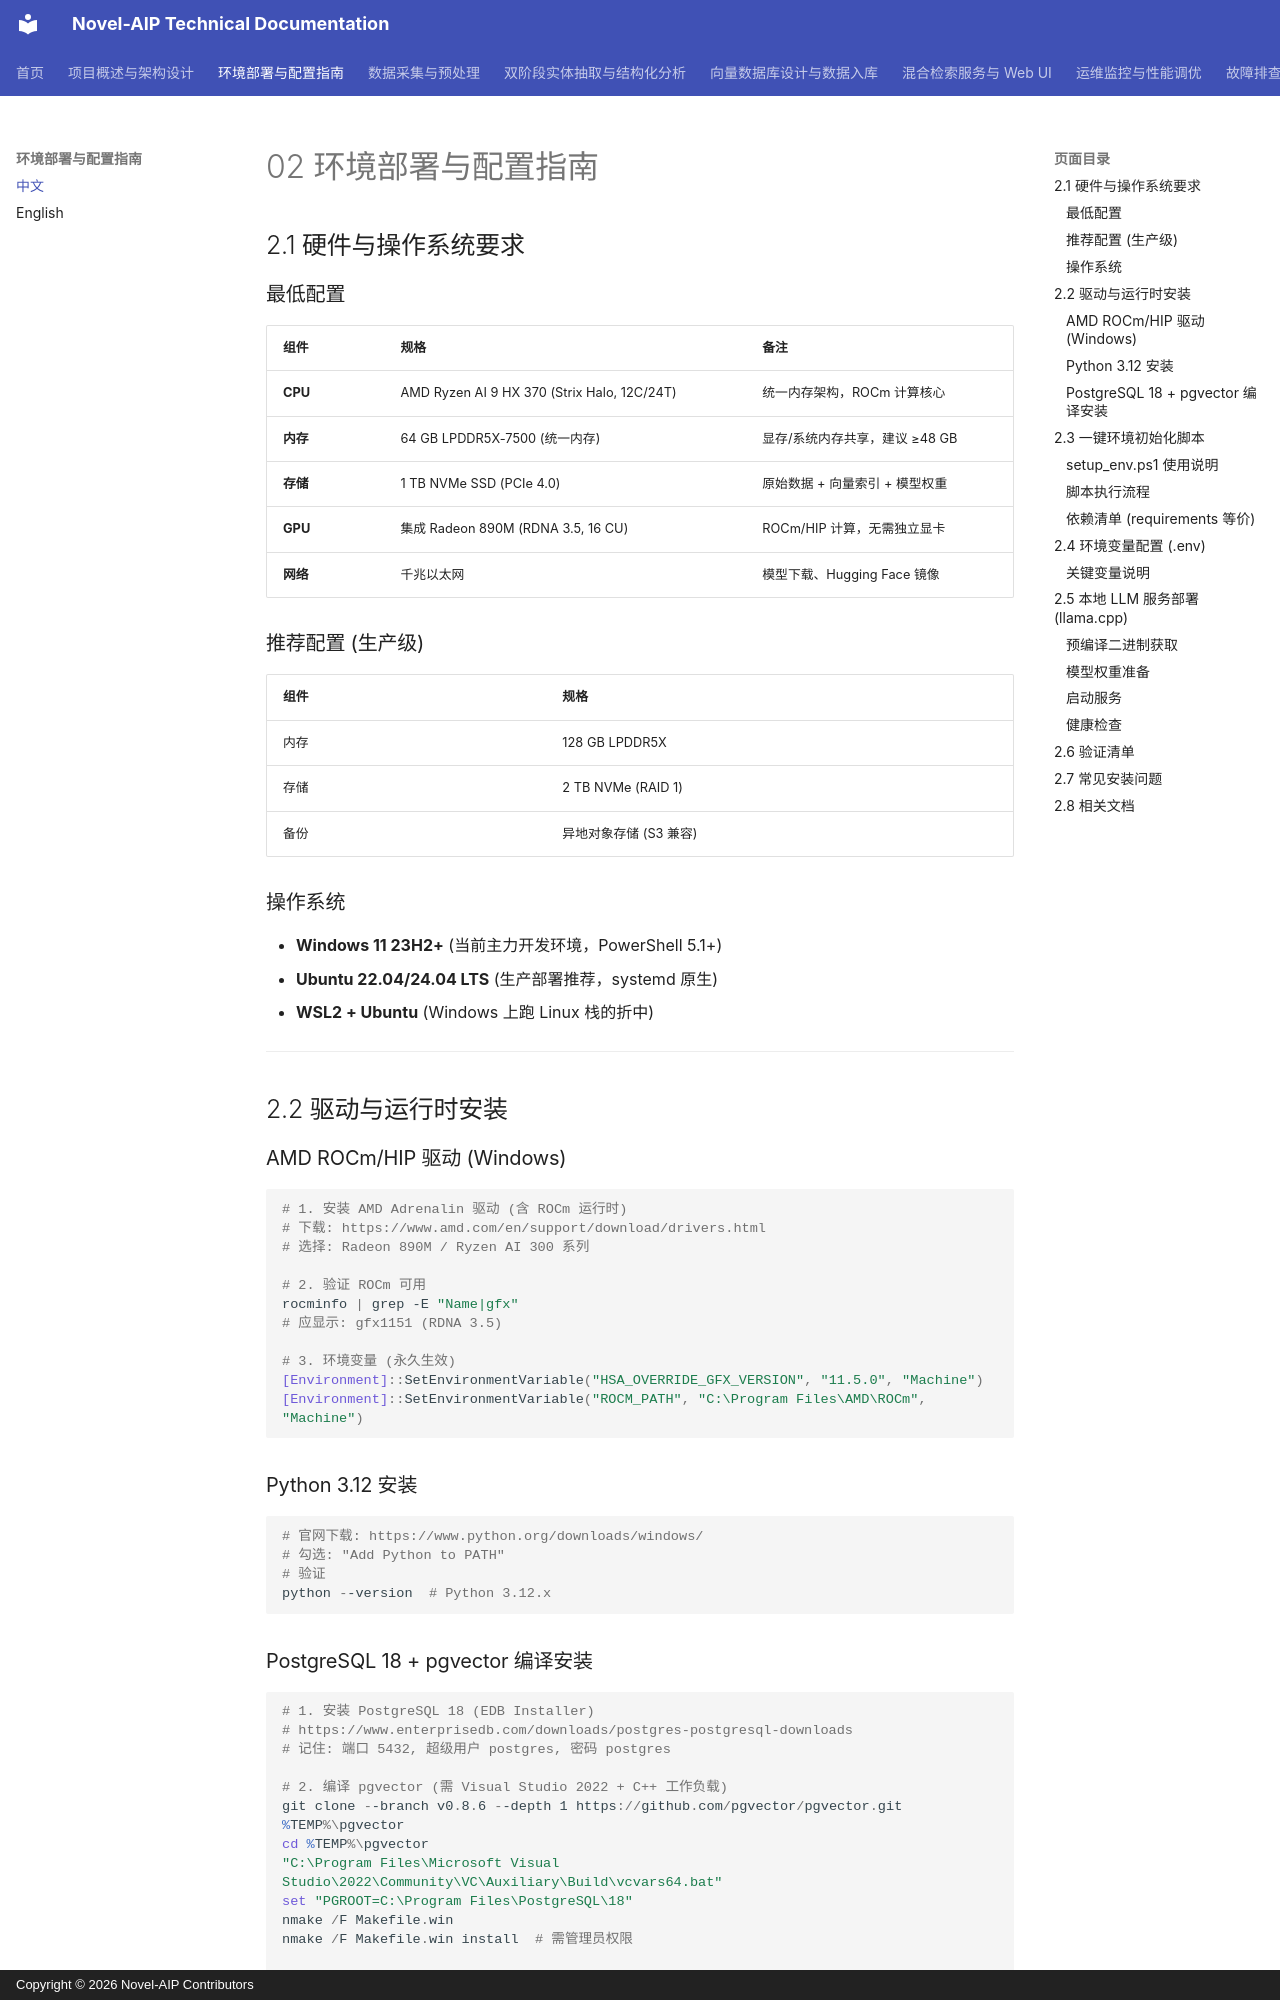

repository: zhaohonggang/novel-aip · page: zh-CN/02-环境部署与配置指南/index.html · generator: mkdocs · copyright: Copyright © 2026 Novel-AIP Contributors

# 02 环境部署与配置指南

## 2.1 硬件与操作系统要求

### 最低配置
| 组件 | 规格 | 备注 |
|------|------|------|
| **CPU** | AMD Ryzen AI 9 HX 370 (Strix Halo, 12C/24T) | 统一内存架构，ROCm 计算核心 |
| **内存** | 64 GB LPDDR5X-7500 (统一内存) | 显存/系统内存共享，建议 ≥48 GB |
| **存储** | 1 TB NVMe SSD (PCIe 4.0) | 原始数据 + 向量索引 + 模型权重 |
| **GPU** | 集成 Radeon 890M (RDNA 3.5, 16 CU) | ROCm/HIP 计算，无需独立显卡 |
| **网络** | 千兆以太网 | 模型下载、Hugging Face 镜像 |

### 推荐配置 (生产级)
| 组件 | 规格 |
|------|------|
| 内存 | 128 GB LPDDR5X |
| 存储 | 2 TB NVMe (RAID 1) |
| 备份 | 异地对象存储 (S3 兼容) |

### 操作系统
- **Windows 11 23H2+** (当前主力开发环境，PowerShell 5.1+)
- **Ubuntu 22.04/24.04 LTS** (生产部署推荐，systemd 原生)
- **WSL2 + Ubuntu** (Windows 上跑 Linux 栈的折中)

---

## 2.2 驱动与运行时安装

### AMD ROCm/HIP 驱动 (Windows)
```powershell
# 1. 安装 AMD Adrenalin 驱动 (含 ROCm 运行时)
# 下载: https://www.amd.com/en/support/download/drivers.html
# 选择: Radeon 890M / Ryzen AI 300 系列

# 2. 验证 ROCm 可用
rocminfo | grep -E "Name|gfx"
# 应显示: gfx1151 (RDNA 3.5)

# 3. 环境变量 (永久生效)
[Environment]::SetEnvironmentVariable("HSA_OVERRIDE_GFX_VERSION", "11.5.0", "Machine")
[Environment]::SetEnvironmentVariable("ROCM_PATH", "C:\Program Files\AMD\ROCm", "Machine")
```

### Python 3.12 安装
```powershell
# 官网下载: https://www.python.org/downloads/windows/
# 勾选: "Add Python to PATH"
# 验证
python --version  # Python 3.12.x
```
